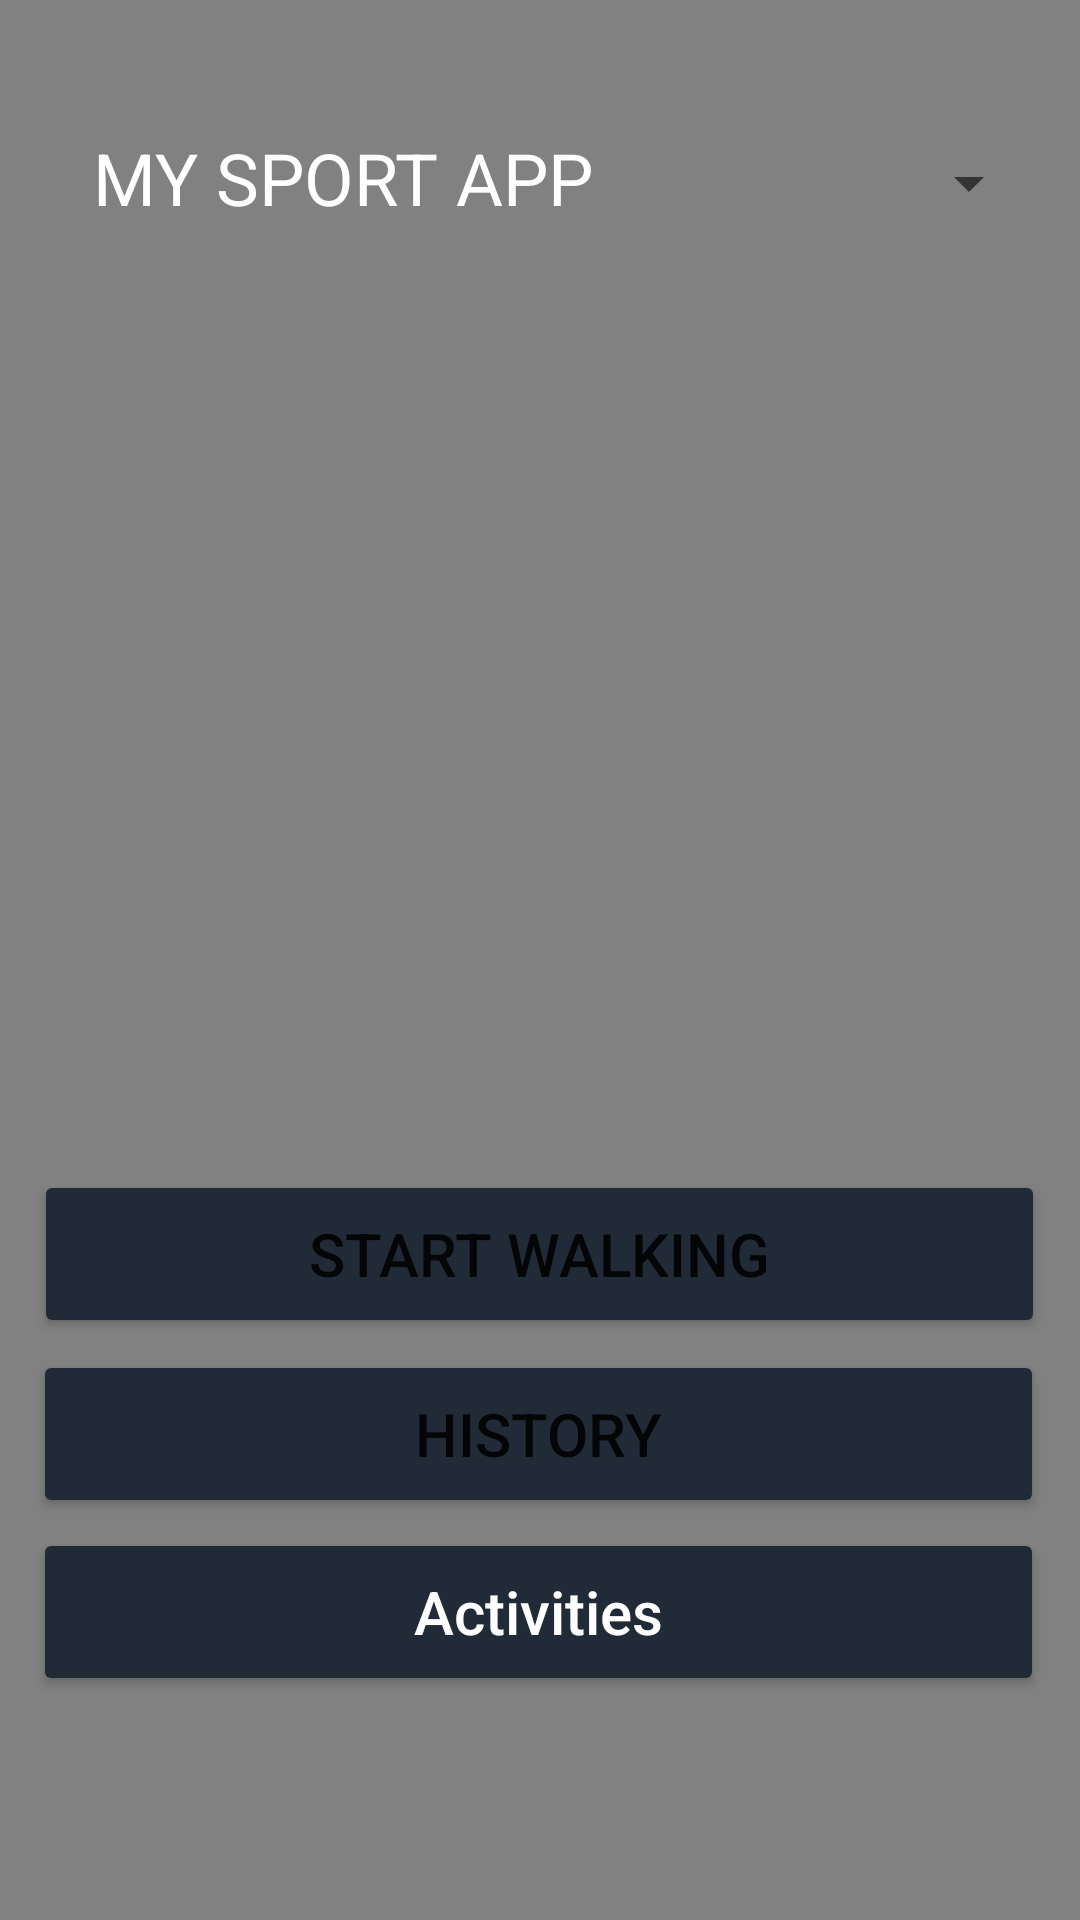

Android layout source for this screen:
<!-- AndroidManifest.xml: application theme Theme.IndividuaProject -->
<!-- res/layout/activity_main.xml -->
<?xml version="1.0" encoding="utf-8"?>
<androidx.constraintlayout.widget.ConstraintLayout xmlns:android="http://schemas.android.com/apk/res/android"
    xmlns:app="http://schemas.android.com/apk/res-auto"
    xmlns:tools="http://schemas.android.com/tools"
    android:layout_width="match_parent"
    android:layout_height="match_parent"
    android:background="#828181"
    tools:context=".MainActivity" >

    <Button
        android:id="@+id/activities"
        android:layout_width="337dp"
        android:layout_height="56dp"
        android:layout_marginTop="41dp"
        android:backgroundTint="#212B37"
        android:text="@string/activities"
        android:textAllCaps="false"
        android:textColor="#fff"
        android:textSize="20sp"
        app:layout_constraintBottom_toBottomOf="parent"
        app:layout_constraintEnd_toEndOf="parent"
        app:layout_constraintHorizontal_bias="0.472"
        app:layout_constraintStart_toStartOf="parent"
        app:layout_constraintTop_toBottomOf="@+id/imageView"
        app:layout_constraintVertical_bias="0.615" />

    <Button
        android:id="@+id/history"
        android:layout_width="337dp"
        android:layout_height="56dp"
        android:layout_marginTop="41dp"
        android:backgroundTint="#212B37"
        android:text="@string/history"
        app:layout_constraintBottom_toBottomOf="parent"
        app:layout_constraintEnd_toEndOf="parent"
        app:layout_constraintHorizontal_bias="0.472"
        app:layout_constraintStart_toStartOf="parent"
        app:layout_constraintTop_toBottomOf="@+id/imageView"
        app:layout_constraintVertical_bias="0.309"
        android:textSize="20sp"/>

    <TextView
        android:id="@+id/textView"
        android:layout_width="wrap_content"
        android:layout_height="wrap_content"
        android:text="@string/my_sport_app"
        android:textColor="@color/design_default_color_background"
        android:textSize="24sp"
        app:layout_constraintBottom_toBottomOf="parent"
        app:layout_constraintEnd_toEndOf="parent"
        app:layout_constraintHorizontal_bias="0.16"
        app:layout_constraintStart_toStartOf="parent"
        app:layout_constraintTop_toTopOf="parent"
        app:layout_constraintVertical_bias="0.071" />

    <ImageView
        android:id="@+id/imageView"
        android:layout_width="340dp"
        android:layout_height="269dp"
        android:src="@drawable/img"
        app:layout_constraintBottom_toBottomOf="parent"
        app:layout_constraintEnd_toEndOf="parent"
        app:layout_constraintHorizontal_bias="0.493"
        app:layout_constraintStart_toStartOf="parent"
        app:layout_constraintTop_toTopOf="parent"
        app:layout_constraintVertical_bias="0.216"
        app:srcCompat="@drawable/img" />

    <Button
        android:id="@+id/start_walking"
        android:layout_width="337dp"
        android:layout_height="56dp"
        android:layout_marginTop="41dp"
        android:backgroundTint="#212B37"
        android:text="@string/start_walking"
        app:layout_constraintBottom_toBottomOf="parent"
        app:layout_constraintEnd_toEndOf="parent"
        app:layout_constraintHorizontal_bias="0.496"
        app:layout_constraintStart_toStartOf="parent"
        app:layout_constraintTop_toBottomOf="@+id/imageView"
        app:layout_constraintVertical_bias="0.0"
        android:textSize="20sp"/>

    <Spinner
        android:id="@+id/spinner"
        android:layout_width="144dp"
        android:layout_height="27dp"
        app:layout_constraintBottom_toBottomOf="parent"
        app:layout_constraintEnd_toEndOf="parent"
        app:layout_constraintHorizontal_bias="0.94"
        app:layout_constraintStart_toStartOf="parent"
        app:layout_constraintTop_toTopOf="parent"
        app:layout_constraintVertical_bias="0.078" />

</androidx.constraintlayout.widget.ConstraintLayout>
<!-- resources referenced by this layout -->
<resources>
  <string name="activities">Activities</string>
  <string name="history">History</string>
  <string name="my_sport_app">MY SPORT APP</string>
  <string name="start_walking">Start Walking</string>
  <style name="Theme.IndividuaProject" parent="Theme.MaterialComponents.DayNight.DarkActionBar">
          
          <item name="colorPrimary">@color/purple_500</item>
          <item name="colorPrimaryVariant">@color/purple_700</item>
          <item name="colorOnPrimary">@color/white</item>
          
          <item name="colorSecondary">@color/teal_200</item>
          <item name="colorSecondaryVariant">@color/teal_700</item>
          <item name="colorOnSecondary">@color/black</item>
          
          <item name="android:statusBarColor" tools:targetApi="l">?attr/colorPrimaryVariant</item>
          
      </style>
  <!-- not gathered from this repository: default colours our renderer supplied (Android Studio template values) -->
  <color name="purple_500">#FF6200EE</color>
  <color name="purple_700">#FF3700B3</color>
  <color name="teal_200">#FF03DAC5</color>
  <color name="teal_700">#FF018786</color>
  <color name="black">#FF000000</color>
  <color name="white">#FFFFFFFF</color>
</resources>
